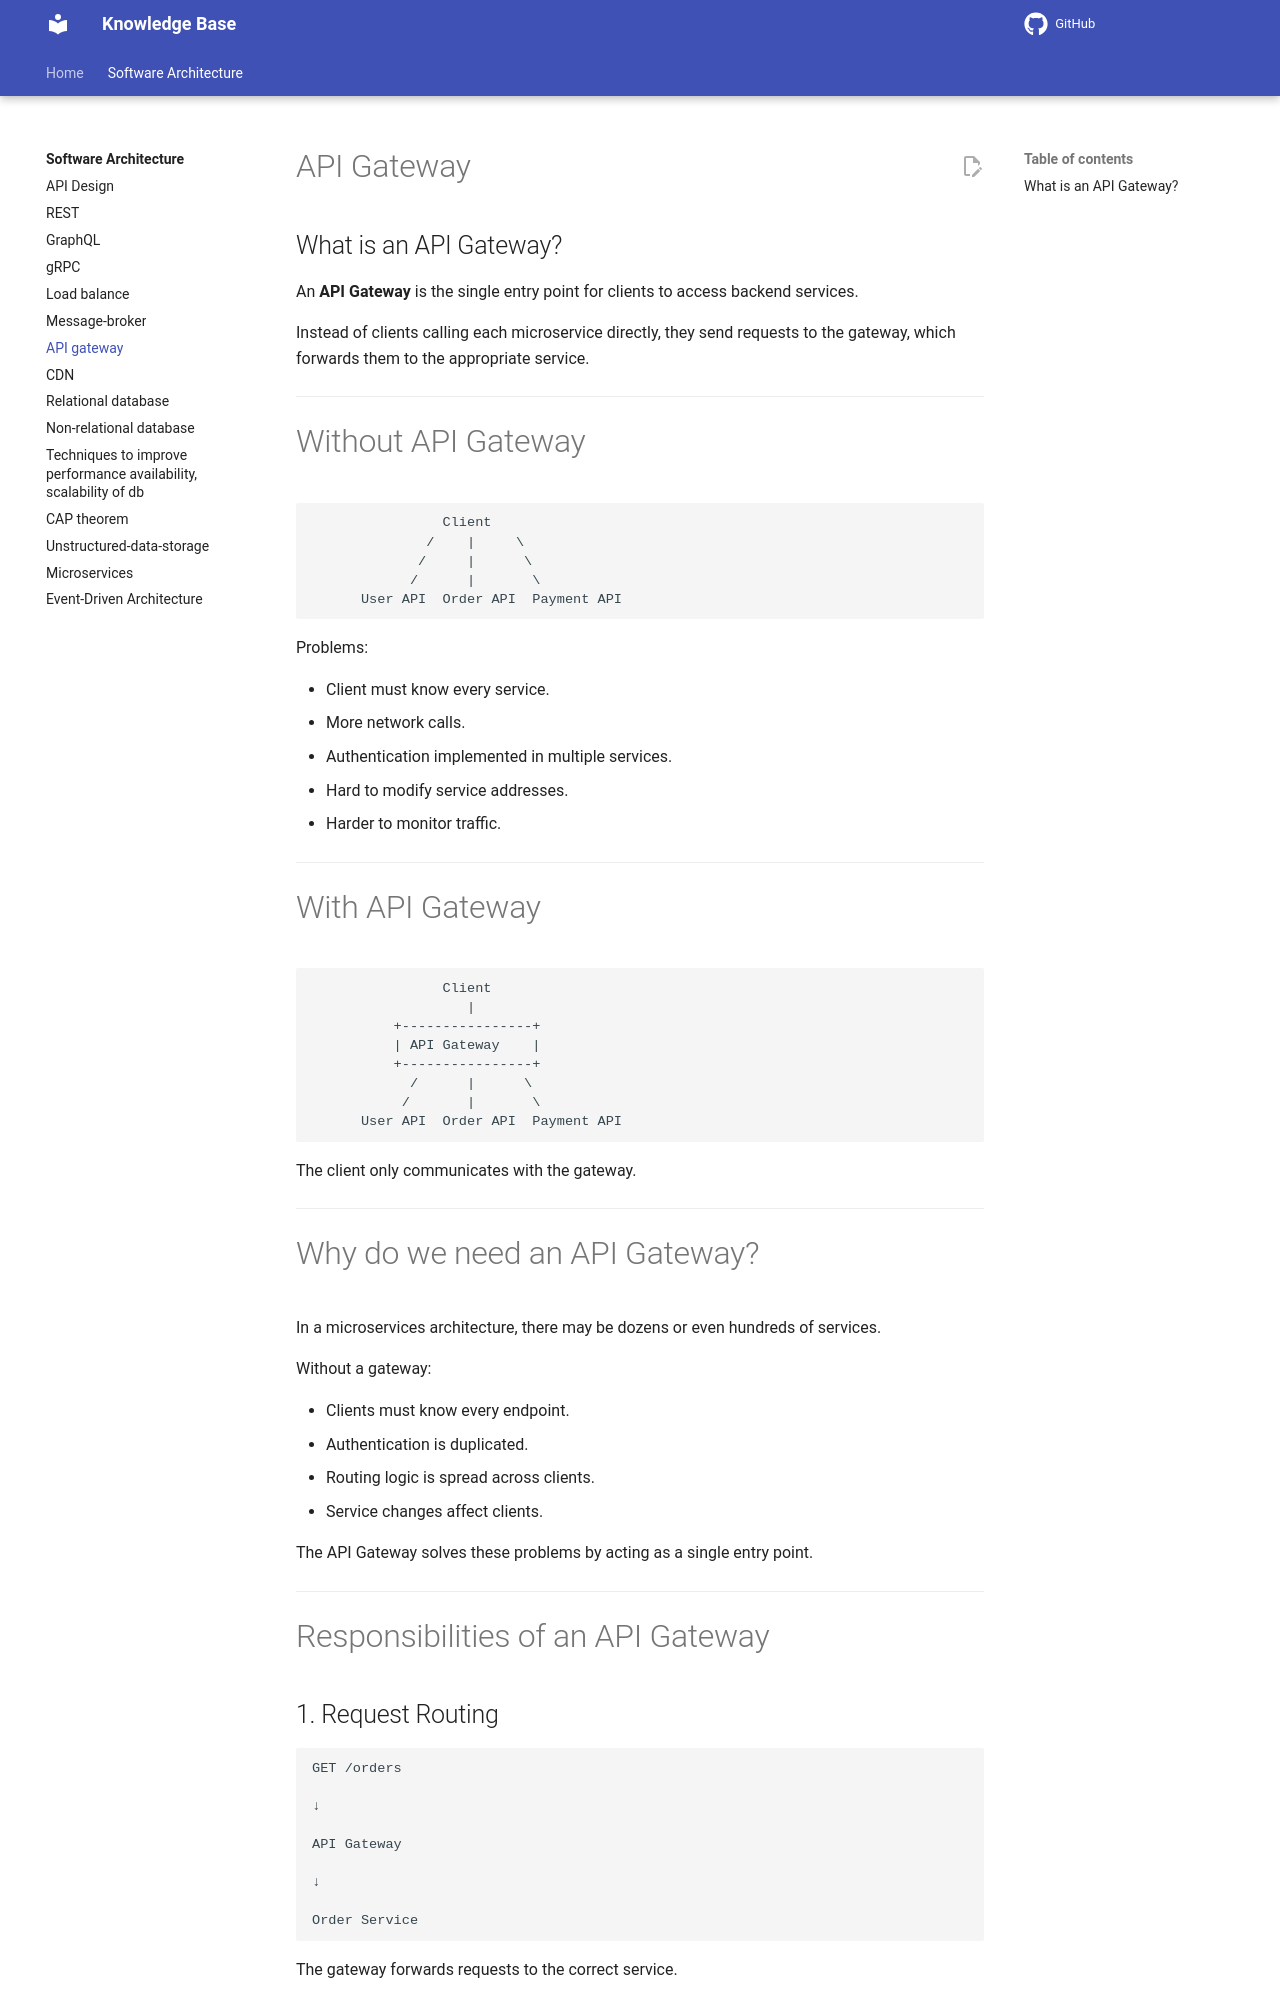

repository: Vankheeng/knowledge-base · page: software-architecture/api-gateway/index.html · generator: mkdocs

# API Gateway

## What is an API Gateway?

An **API Gateway** is the single entry point for clients to access backend services.

Instead of clients calling each microservice directly, they send requests to the gateway, which forwards them to the appropriate service.

---

# Without API Gateway

```text
                Client
              /    |     \
             /     |      \
            /      |       \
      User API  Order API  Payment API
```

Problems:

- Client must know every service.
- More network calls.
- Authentication implemented in multiple services.
- Hard to modify service addresses.
- Harder to monitor traffic.

---

# With API Gateway

```text
                Client
                   |
          +----------------+
          | API Gateway    |
          +----------------+
            /      |      \
           /       |       \
      User API  Order API  Payment API
```

The client only communicates with the gateway.

---
